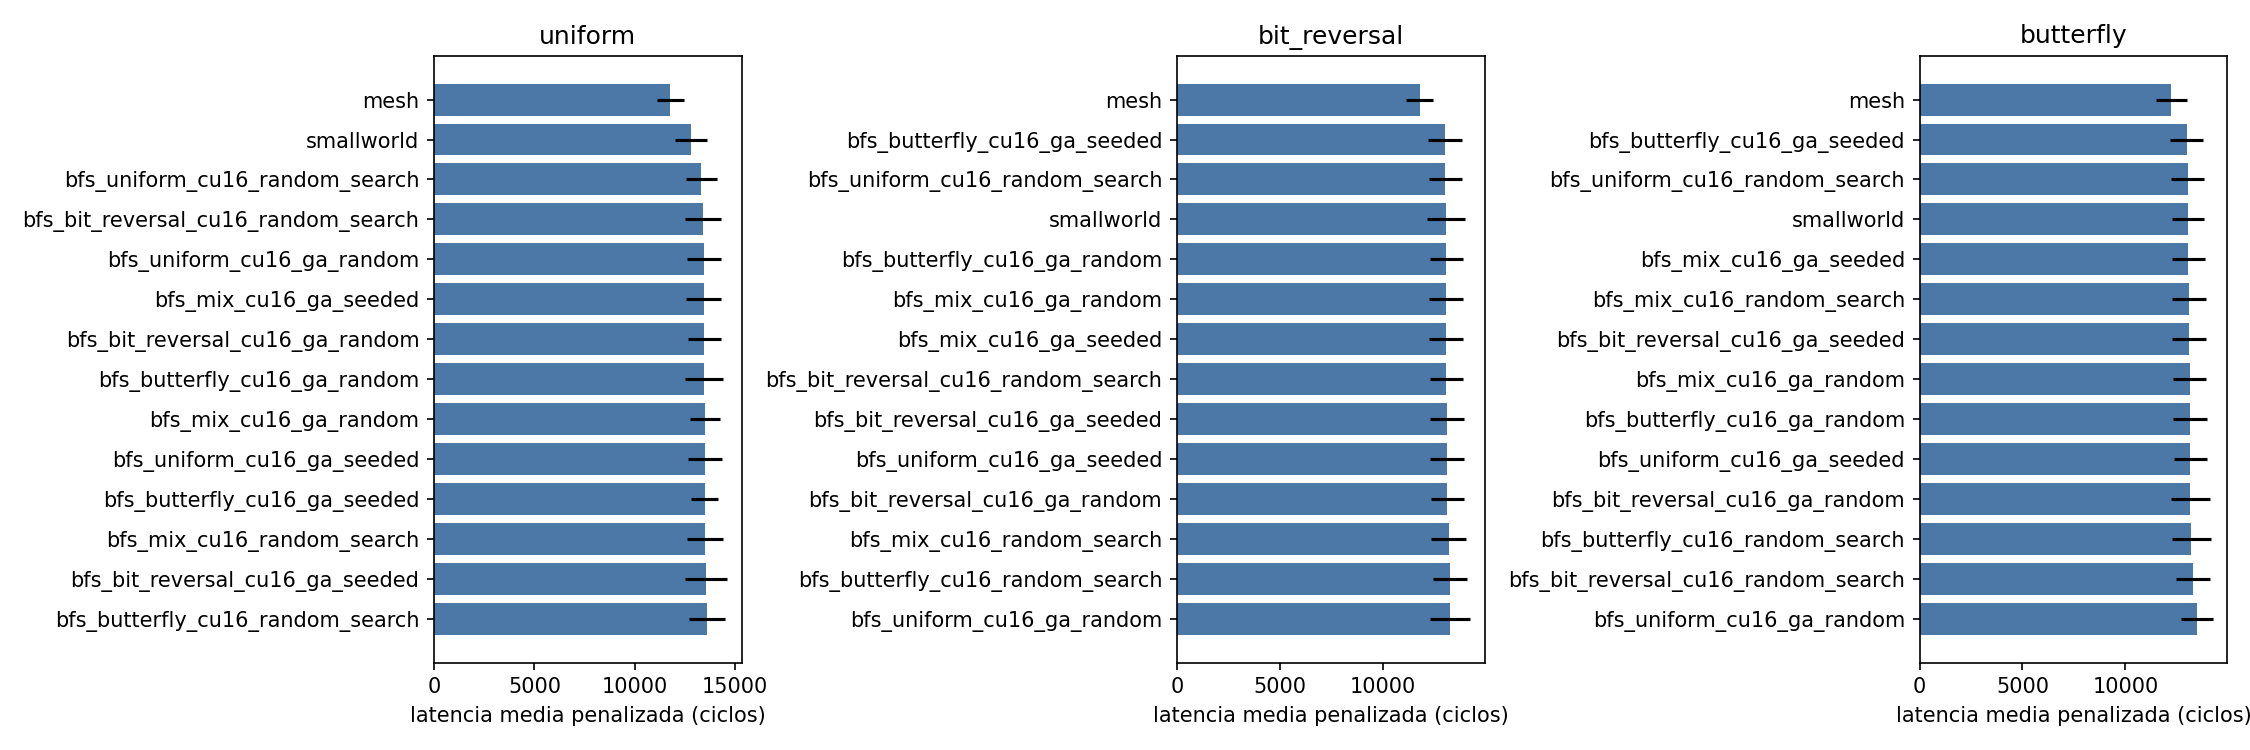

Source data for this figure (header and first rows):
candidate, pattern, mean, std, completion, p_vs_ref, delta_vs_ref_pct
bfs_bit_reversal_cu16_ga_random, uniform, 13461, 822.8, 100.0, 0.0001076, 14.31
bfs_bit_reversal_cu16_ga_seeded, uniform, 13558, 1042, 100.0, 0.0003721, 15.14
bfs_bit_reversal_cu16_random_search, uniform, 13401, 886.1, 100.0, 0.0002637, 13.81
bfs_butterfly_cu16_ga_random, uniform, 13469, 945.8, 100.0, 0.0002882, 14.38
bfs_butterfly_cu16_ga_seeded, uniform, 13478, 663.3, 100.0, 2.3838028436672106e-05, 14.46
bfs_butterfly_cu16_random_search, uniform, 13582, 898.5, 100.0, 0.0001008, 15.35
bfs_mix_cu16_ga_random, uniform, 13473, 747.7, 100.0, 5.119763190094798e-05, 14.42
bfs_mix_cu16_ga_seeded, uniform, 13441, 875.1, 100.0, 0.0001898, 14.15
bfs_mix_cu16_random_search, uniform, 13494, 908.5, 100.0, 0.0001841, 14.59
bfs_uniform_cu16_ga_random, uniform, 13435, 843.9, 100.0, 0.0001512, 14.1
bfs_uniform_cu16_ga_seeded, uniform, 13475, 848.4, 100.0, 0.000123, 14.44
bfs_uniform_cu16_random_search, uniform, 13310, 778.3, 100.0, 0.0001951, 13.04
mesh, uniform, 11775, 686.6, 100.0, 1.0, 0.0
smallworld, uniform, 12799, 806.1, 100.0, 0.006917, 8.696
bfs_bit_reversal_cu16_ga_random, bit_reversal, 13120, 813.1, 100.0, 0.0007286, 11.42
bfs_bit_reversal_cu16_ga_seeded, bit_reversal, 13105, 823.3, 100.0, 0.0008681, 11.3
bfs_bit_reversal_cu16_random_search, bit_reversal, 13075, 811.7, 100.0, 0.0009677, 11.05
bfs_butterfly_cu16_ga_random, bit_reversal, 13064, 805.9, 100.0, 0.0009999, 10.95
bfs_butterfly_cu16_ga_seeded, bit_reversal, 13001, 808.3, 100.0, 0.001546, 10.42
bfs_butterfly_cu16_random_search, bit_reversal, 13242, 822, 100.0, 0.0003518, 12.46
bfs_mix_cu16_ga_random, bit_reversal, 13065, 810.8, 100.0, 0.001032, 10.95
bfs_mix_cu16_ga_seeded, bit_reversal, 13065, 812.3, 100.0, 0.00104, 10.96
bfs_mix_cu16_random_search, bit_reversal, 13196, 847.3, 100.0, 0.0005794, 12.07
bfs_uniform_cu16_ga_random, bit_reversal, 13252, 967.4, 100.0, 0.001021, 12.55
bfs_uniform_cu16_ga_seeded, bit_reversal, 13117, 822.8, 100.0, 0.0007993, 11.4
bfs_uniform_cu16_random_search, bit_reversal, 13030, 803, 100.0, 0.001226, 10.66
mesh, bit_reversal, 11775, 641.1, 100.0, 1.0, 0.0
smallworld, bit_reversal, 13055, 940.1, 100.0, 0.002647, 10.87
bfs_bit_reversal_cu16_ga_random, butterfly, 13163, 934.7, 100.0, 0.02479, 7.545
bfs_bit_reversal_cu16_ga_seeded, butterfly, 13103, 836.7, 100.0, 0.0245, 7.056
bfs_bit_reversal_cu16_random_search, butterfly, 13275, 812, 100.0, 0.007792, 8.459
bfs_butterfly_cu16_ga_random, butterfly, 13150, 835.7, 100.0, 0.01858, 7.433
bfs_butterfly_cu16_ga_seeded, butterfly, 12991, 804.1, 100.0, 0.04238, 6.135
bfs_butterfly_cu16_random_search, butterfly, 13207, 957.8, 100.0, 0.02134, 7.898
bfs_mix_cu16_ga_random, butterfly, 13134, 804.6, 100.0, 0.01805, 7.309
bfs_mix_cu16_ga_seeded, butterfly, 13049, 804.9, 100.0, 0.03022, 6.611
bfs_mix_cu16_random_search, butterfly, 13082, 818.3, 100.0, 0.02599, 6.883
bfs_uniform_cu16_ga_random, butterfly, 13471, 773.8, 100.0, 0.001798, 10.06
bfs_uniform_cu16_ga_seeded, butterfly, 13154, 788.8, 100.0, 0.01502, 7.471
bfs_uniform_cu16_random_search, butterfly, 13026, 788.2, 100.0, 0.03273, 6.426
mesh, butterfly, 12240, 730.3, 100.0, 1.0, 0.0
smallworld, butterfly, 13039, 793, 100.0, 0.0308, 6.53
